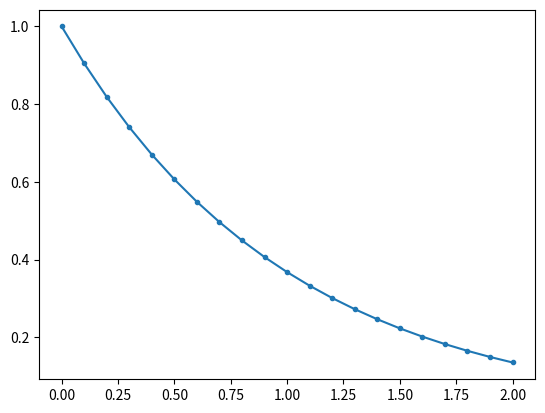

Python code for this plot:
import numpy as np
import matplotlib.pyplot as plt
#Class solution
def func(t, c):
    k=1
    dcdt = -k*c
    return dcdt

## Second order method 
def RK2(f, tspan,c0, n=100):
    dt = (tspan[1] - tspan[0])/n
    t = np.linspace(tspan[0], tspan[1], n+1)
    c = np.zeros(n+1)
    c[0] = c0
    for i in range(n):
        k1 = f(t[i],c[i])
        k2 = f(t[i+1], c[i] + dt*k1)
        c[i+1] = c[i] + dt*((k1+k2)/2)
    return t,c

t, c =RK2(lambda t,c: -10*c, [0,2], 1, 20)

print(np.vstack([t,c]).T)


#plt.plot(t,c, marker='.')



def midpoint_rule(f, tspan,c0, n=100):
    dt = (tspan[1] - tspan[0])/n
    t = np.linspace(tspan[0], tspan[1], n+1)
    c = np.zeros(n+1)
    c[0] = c0
    for i in range(n):
        k1 = f(t[i],c[i])
        k2 = f(t[i]+0.5*dt, c[i] + 0.5*dt*k1)
        c[i+1] = c[i] + dt*k2
    return t,c


t1, c1 =midpoint_rule(lambda t,c: -1*c, [0,2], 1, 20)

#plt.plot(t1,c1, marker='.')


def RK4(f, tspan,c0, n=100):
    dt = (tspan[1] - tspan[0])/n
    t = np.linspace(tspan[0], tspan[1], n+1)
    c = np.zeros(n+1)
    c[0] = c0
    for i in range(n):
        k1 = f(t[i],c[i])
        k2 = f(t[i]+0.5*dt, c[i] + 0.5*dt*k1)
        k3 = f(t[i]+0.5*dt, c[i] + 0.5*dt*k2)
        k4 = f(t[i+1], c[i] + dt*k3)
        c[i+1] = c[i] + dt/6 * (k1 + 2*(k2+k3) + k4)
    return t,c

t2, c2 = RK4(lambda t,c: -1*c, [0,2], 1, 20)
plt.plot(t2,c2, marker='.')

plt.show()